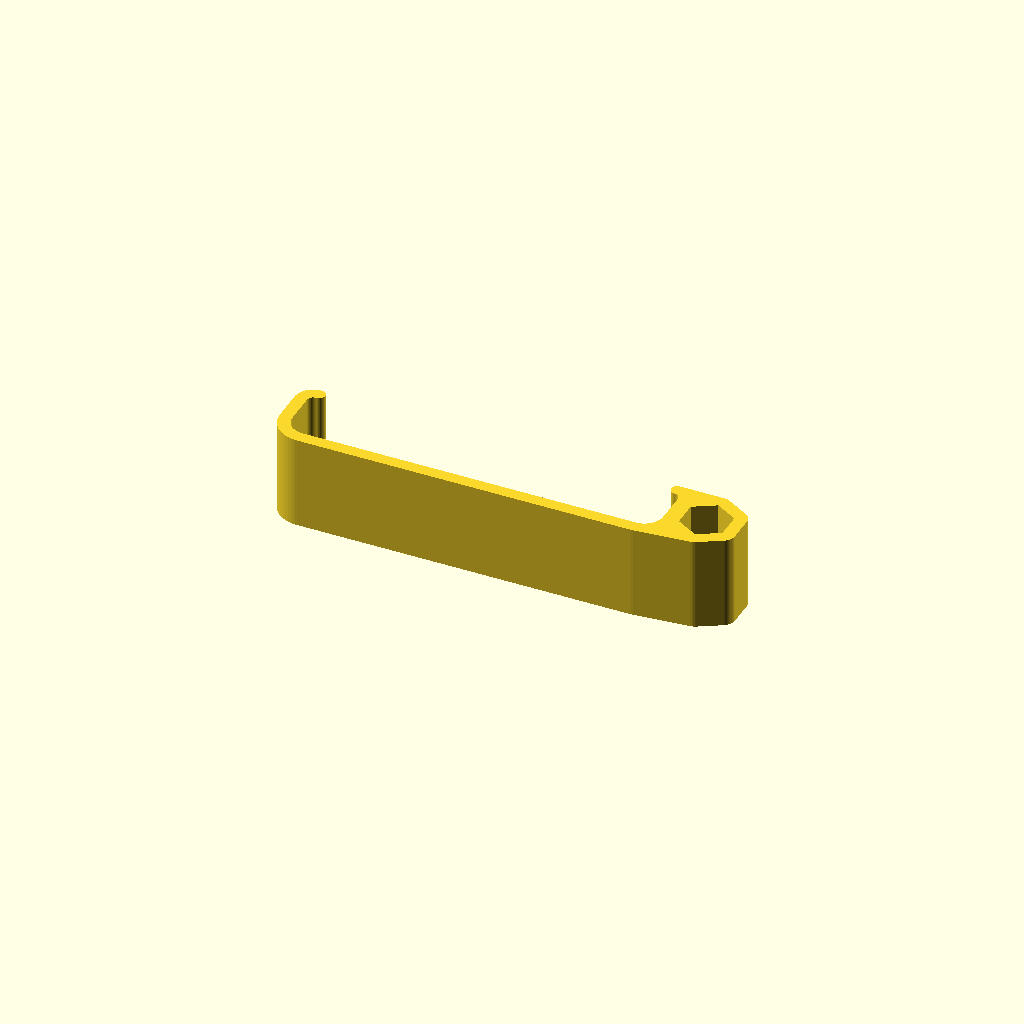
Cell 1: the model at its default parameters.
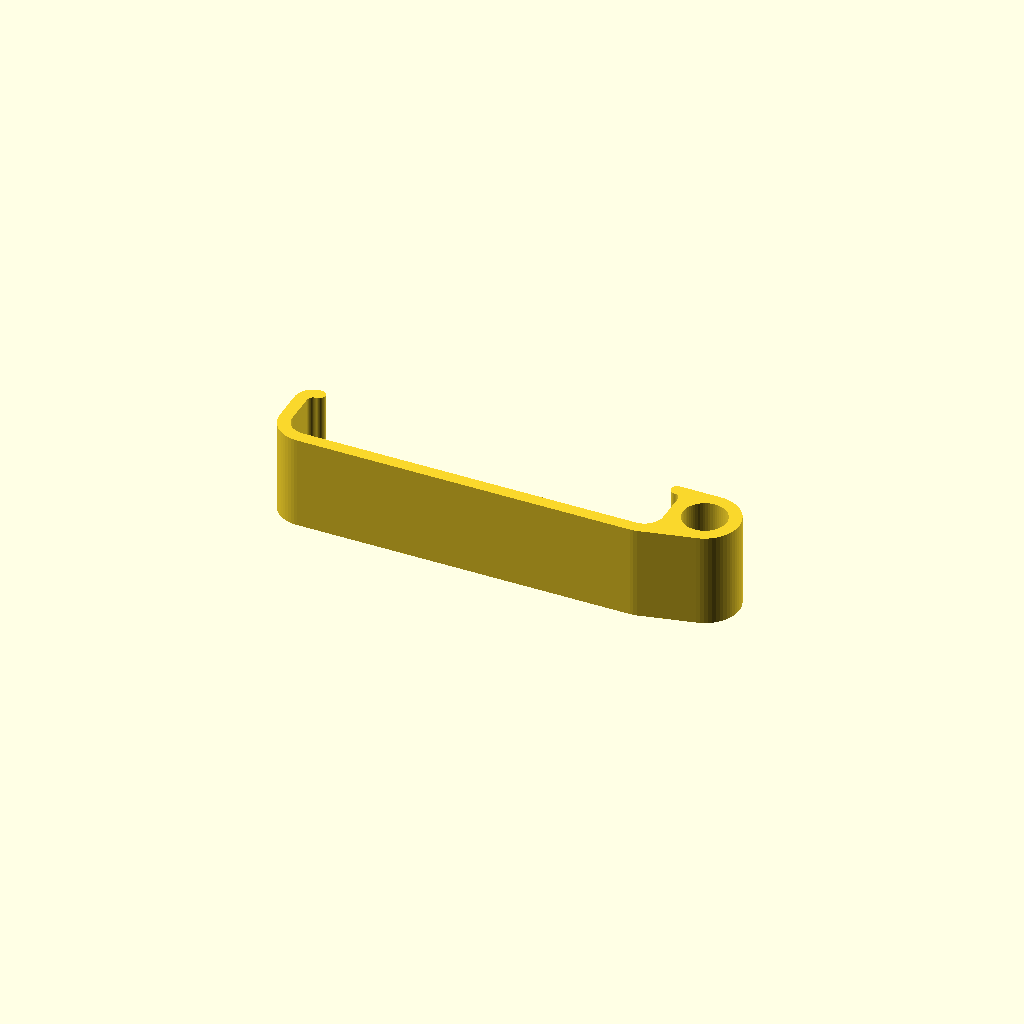
Cell 2: the same model with pencil_shape = 0.
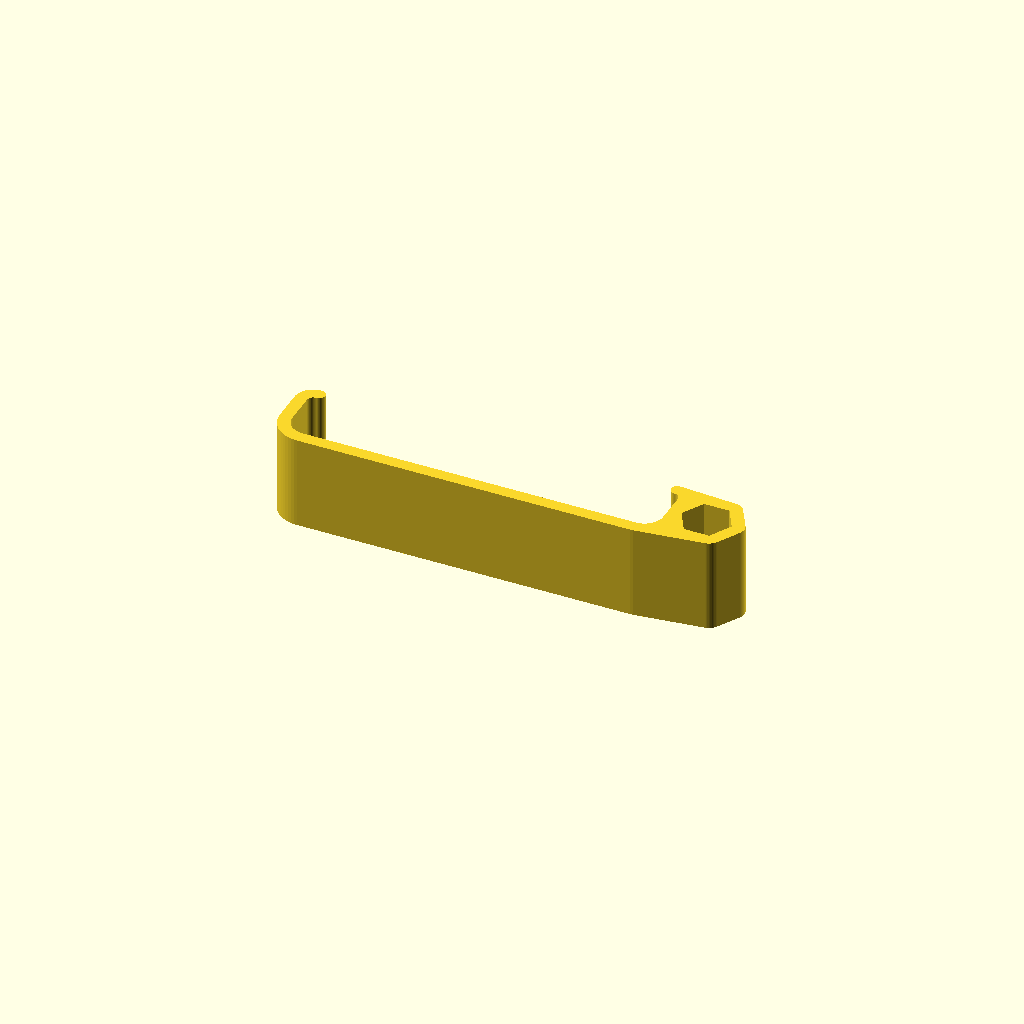
Cell 3: pencil_rotation = 360 (everything else at default).
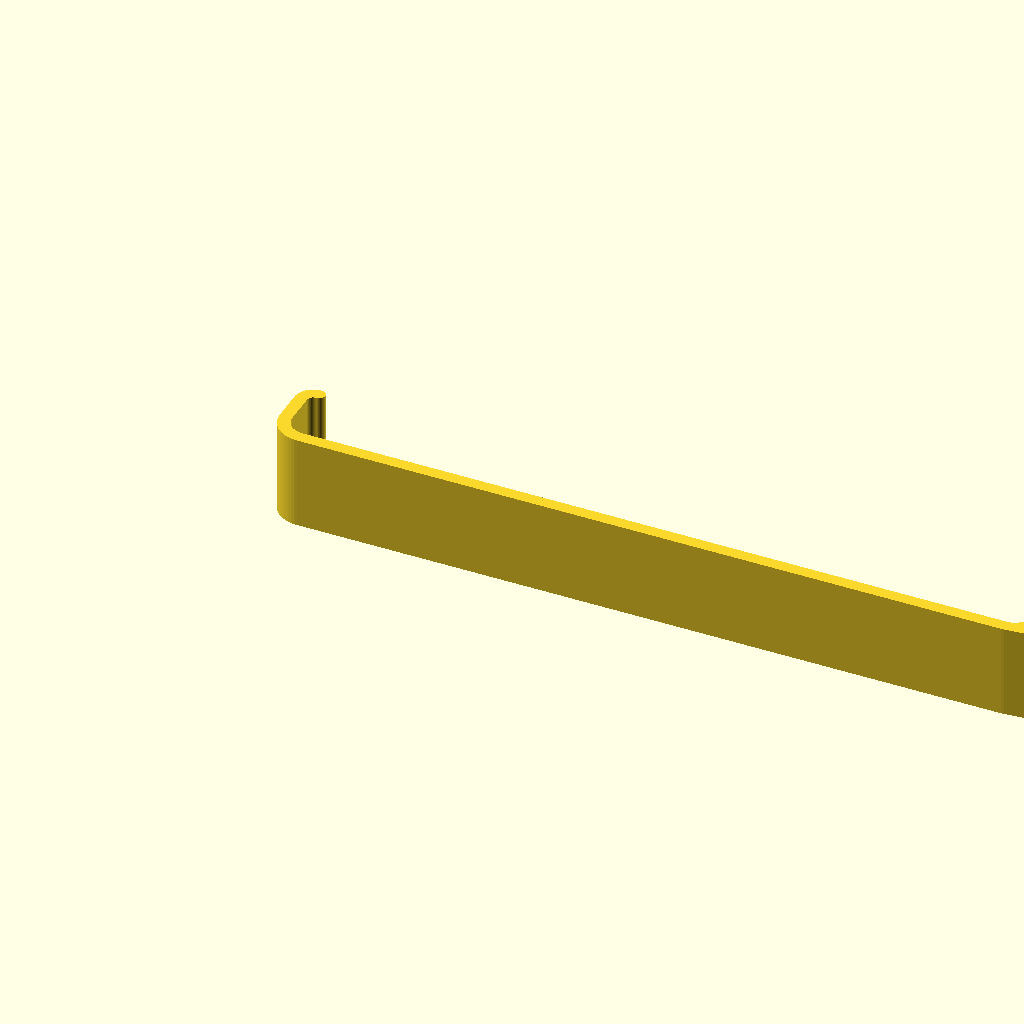
Cell 4 — phone_width set to 119, the other parameters unchanged.
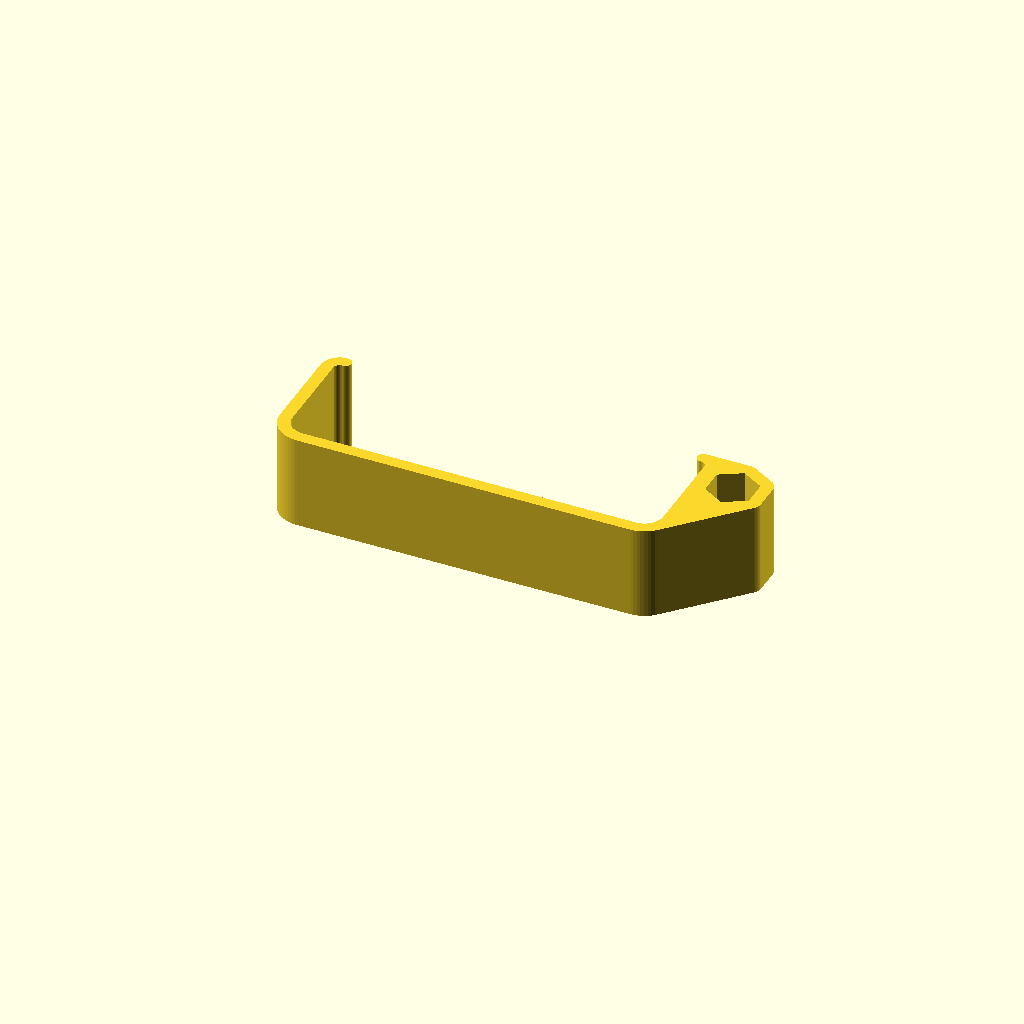
Cell 5: phone_thickness = 18 (everything else at default).
All cells are drawn from one camera (rotation 55°, 0°, 25°, orthographic, colour scheme Cornfield), so only the parameter changes between them.
The OpenSCAD source (inputs/thingiverse/files/thing-283748/Customizable-Phone-Pencil-Clip/pencilclip.scad):
// Customizable Phone Pencil Clip
// preview[view:south, tilt:top];

use <MCAD/regular_shapes.scad>;

/* [Phone] */

phone_width = 59.5;

phone_thickness = 9;

// Radius of phone cross section curvature from sides to face. Set to 0 for square corners.
phone_face_radius = 1;

// Radius of phone cross section curvature from sides to back. Set to 0 for square corners.
phone_back_radius = 3;

/* [Pencil] */

// Determines shape of pencil socket in clip.
pencil_shape = 6; // [0:Circular, 6:Hexagonal]

// For hexagonal pencils, measure the diameter from flat side to side, not from corner to corner. 
pencil_diameter = 7;

// Adjust orientation of pencil socket. Doesn't really matter for circular pencils.
pencil_rotation = 30; // [0:360]

/* [Clip] */

// Width of clip grips on front face of phone, not counting rounded ends. Recommended values >= phone face radius.
clip_inset = 1;

// Minimum thickness of clip walls, including separation between phone and pencil socket.
clip_walls = 2;

// Alternatively, just scale Z dimension to desired height in your print software.
clip_height = 15;

/* [Hidden] */

$fn = 60;

// radius from apothem (distance from center to midpoint of reg polygon flat sides)
function rfa(sides, apothem) = apothem / cos(180 / sides);

pencil_radius = (pencil_shape == 0 ? pencil_diameter / 2 : rfa(pencil_shape, pencil_diameter / 2));

linear_extrude(height=clip_height) Clip();

module Clip() {

	union() {

		// 4. Subtract part holes and clip face opening from clip outline.
		difference() {
		
			// 3. ...and roll it around the parts outline to inflate it to clip outline
			minkowski() {
				
				// 2. We take a circle with radius equal to clip thickness...
				circle(r=clip_walls);
				
				// 1. The convex hull of Parts is the smallest shape containing
				//    both the phone and pencil holder within its outline.
				hull() Parts();
			}
			
			union() Parts();
			Face();
		}

		// only add round nubbins if inset > front_radius)
		if (clip_inset >= phone_face_radius) {
			translate([clip_inset, phone_thickness + (clip_walls/2), 0]) circle(r=clip_walls/2);
			translate([phone_width - clip_inset, phone_thickness + (clip_walls/2), 0]) circle(r=clip_walls/2);
		}
	}
}

module Face() {
	// triple height face to ensure clean cut through front of clip
	translate([clip_inset, phone_thickness - clip_walls, 0])
	square([phone_width - (clip_inset * 2), clip_walls * 3]);
}

// Phone and holder cross sections positioned together
module Parts() {
	Phone();

	translate([phone_width + pencil_radius + clip_walls, phone_thickness - pencil_radius, 0]) Holder();
}

module Phone() {
	// Convex hull of the corners is the shape of the phone cross section
	hull() {

		// Corners from sides to front face
		if (phone_face_radius == 0) {
			translate([0, phone_thickness-1, 0]) square(1);
			translate([phone_width-1, phone_thickness-1, 0]) square(1);
		}
		else {
			translate([phone_face_radius, phone_thickness-phone_face_radius, 0]) circle(r = phone_face_radius);
			translate([phone_width-phone_face_radius, phone_thickness-phone_face_radius, 0]) circle(r=phone_face_radius);
		}
		
		// Corners from back surface to sides
		if (phone_back_radius == 0) {
			translate([0, 0, 0]) square(1);
			translate([phone_width-1, 0, 0]) square(1);
		}
		else {
			translate([phone_width-phone_back_radius, phone_back_radius, 0]) circle(r=phone_back_radius);
			translate([phone_back_radius, phone_back_radius, 0]) circle(r=phone_back_radius);
		}
	}
}

module Holder() {
	if (pencil_shape == 0) {
		circle(r=pencil_radius);
	}
	else {
		// circle(r=pencil_radius, $fn=pencil_shape) will work as a vanilla way to make a reg_polygon.
		rotate([0, 0, pencil_rotation]) reg_polygon(sides=pencil_shape, radius=pencil_radius);
	}
}
Customizer parameters (derived from the source; name, type, default, range or options):
phone_width: number, default 59.5
phone_thickness: number, default 9
phone_face_radius: number, default 1
phone_back_radius: number, default 3
pencil_shape: number, default 6, options 0, 6
pencil_diameter: number, default 7
pencil_rotation: number, default 30, range 0 to 360
clip_inset: number, default 1
clip_walls: number, default 2
clip_height: number, default 15
